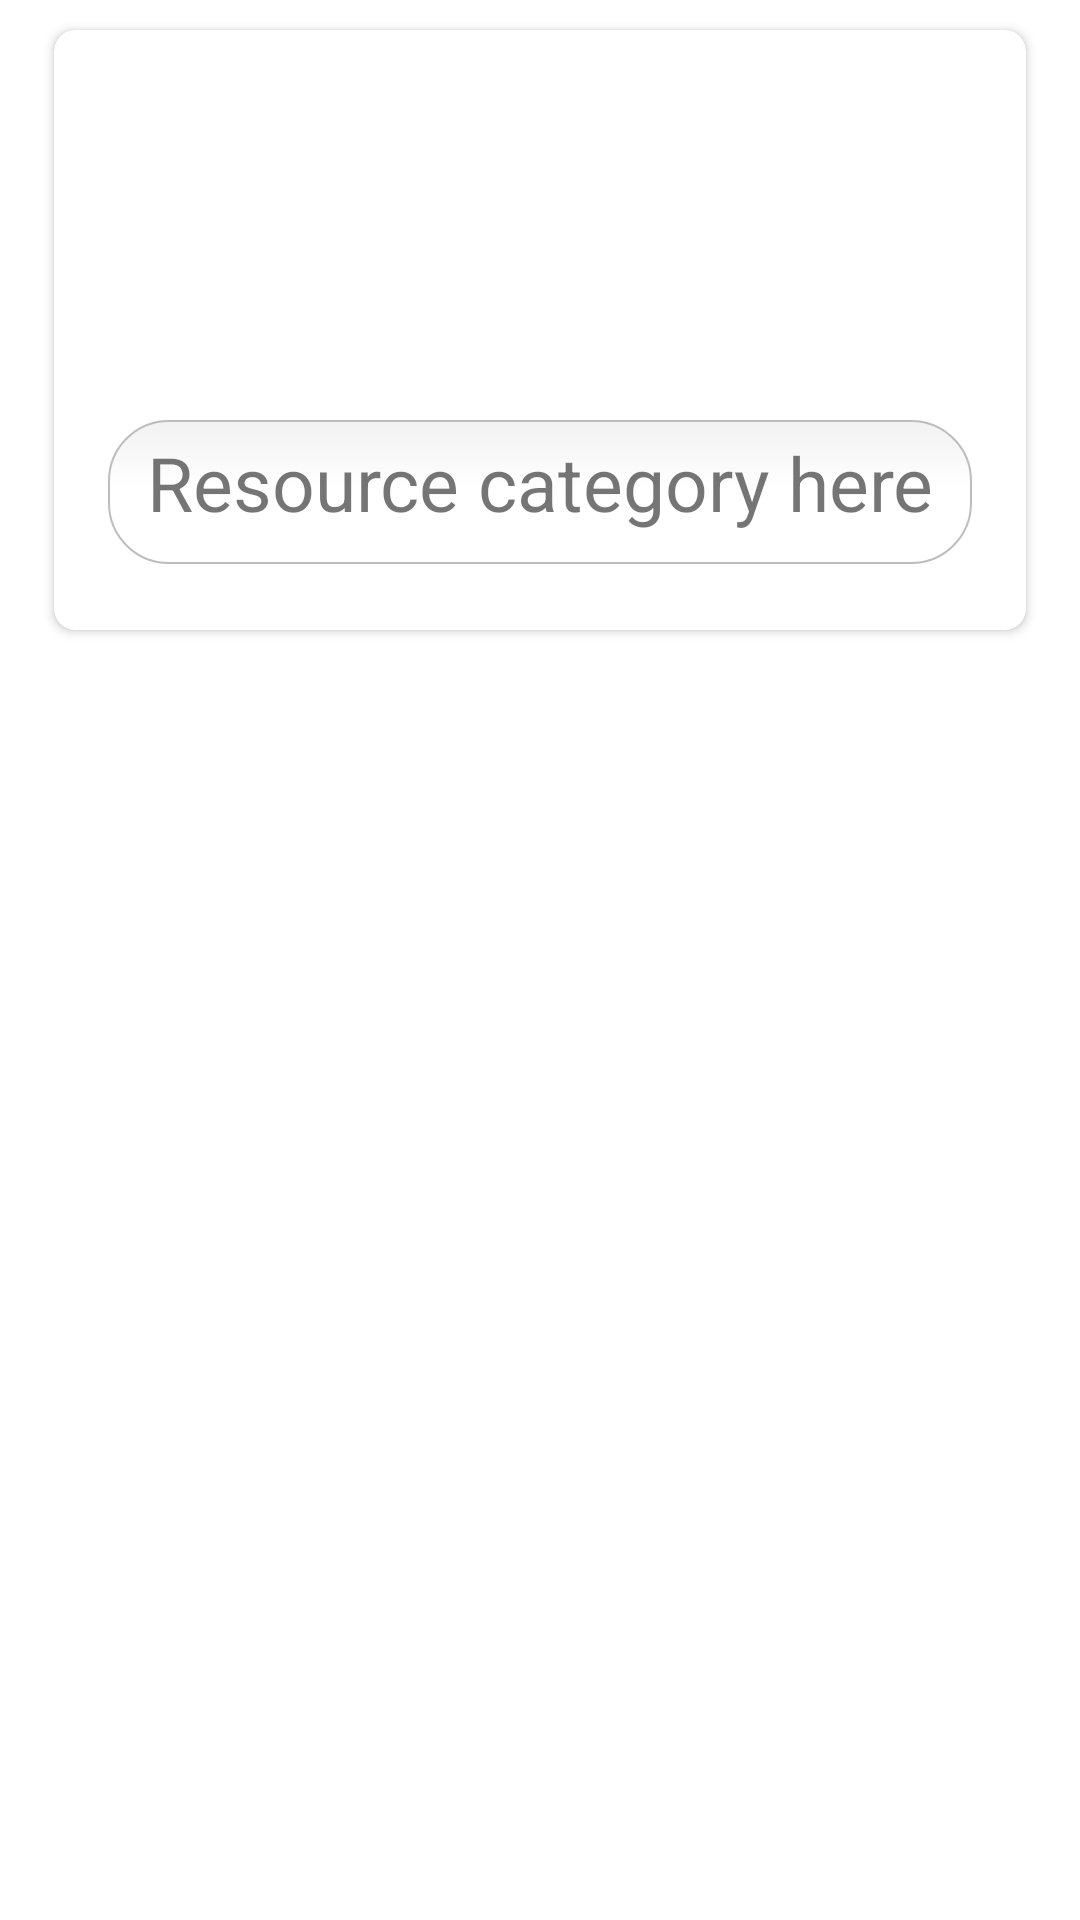

Reconstruct the res/layout file that produces this screen, plus the resources it refers to.
<!-- AndroidManifest.xml: application theme Theme.CampusConnectApp -->
<!-- res/layout/resource_card_main.xml -->
<?xml version="1.0" encoding="utf-8"?>
<LinearLayout xmlns:android="http://schemas.android.com/apk/res/android"
    android:layout_width="match_parent"
    android:layout_height="match_parent"
    xmlns:app="http://schemas.android.com/apk/res-auto"
    android:orientation="vertical">

    <androidx.cardview.widget.CardView
        android:layout_width="match_parent"
        android:layout_height="200dp"
        android:layout_marginLeft="18dp"
        android:layout_marginRight="18dp"
        android:layout_marginTop="10dp"
        app:cardCornerRadius="7dp"
        >
        <LinearLayout
            android:layout_width="match_parent"
            android:layout_height="match_parent"
            android:orientation="vertical">
            <ImageView
                android:layout_width="100dp"
                android:layout_height="100dp"
                android:layout_marginTop="15dp"
                android:scaleType="centerCrop"
                android:adjustViewBounds="true"
                android:src="@mipmap/resource_card_img_new"
                android:layout_gravity="center_horizontal"/>
            <TextView
                android:layout_width="match_parent"
                android:layout_height="48dp"
                android:layout_marginLeft="18dp"
                android:layout_marginRight="18dp"
                android:layout_marginTop="15dp"
                android:background="@drawable/rounded_edittext_corner"
                android:textAlignment="center"
                android:text="Resource category here"
                android:textSize="25sp" />
        </LinearLayout>

    </androidx.cardview.widget.CardView>

</LinearLayout>
<!-- resources referenced by this layout -->
<resources>
  <!-- drawable rounded_edittext_corner (drawable) -->
  <?xml version="1.0" encoding="utf-8"?>
  <selector xmlns:android="http://schemas.android.com/apk/res/android">
  
      <item android:state_pressed="true" android:state_focused="true">
          <shape>
              <solid android:color="#0c02bf"/>
              <stroke
                  android:width="2.3dp"
                  android:color="#0c02bf" />
              <corners
                  android:radius="20dp" />
          </shape>
      </item>
  
      <item android:state_pressed="true" android:state_focused="false">
          <shape>
              <solid android:color="#0c02bf"/>
              <stroke
                  android:width="2.3dp"
                  android:color="#0c02bf" />
              <corners
                  android:radius="20dp" />
          </shape>
      </item>
  
      <item android:state_pressed="false" android:state_focused="true">
          <shape>
              <solid android:color="#FFFFFF"/>
              <stroke
                  android:width="2.3dp"
                  android:color="#0c02bf" />
              <corners
                  android:radius="20dp" />
          </shape>
      </item>
  
      <item android:state_pressed="false" android:state_focused="false">
          <shape>
              <gradient
                  android:startColor="#F2F2F2"
                  android:centerColor="#FFFFFF"
                  android:endColor="#FFFFFF"
                  android:angle="270"
                  />
              <stroke
                  android:width="0.7dp"
                  android:color="#BDBDBD" />
              <corners
                  android:radius="20dp" />
          </shape>
      </item>
  
      <item android:state_enabled="true">
          <shape>
              <padding
                  android:left="4dp"
                  android:top="4dp"
                  android:right="4dp"
                  android:bottom="4dp"
                  />
          </shape>
      </item>
  </selector>
  <!-- mipmap resource_card_img_new (mipmap-anydpi-v26) -->
  <?xml version="1.0" encoding="utf-8"?>
  <adaptive-icon xmlns:android="http://schemas.android.com/apk/res/android">
      <background android:drawable="@drawable/resource_card_img_new_background"/>
      <foreground android:drawable="@mipmap/resource_card_img_new_foreground"/>
  </adaptive-icon>
  <style name="Theme.CampusConnectApp" parent="Theme.MaterialComponents.DayNight.DarkActionBar">
          
          <item name="colorPrimary">#0F9D58</item>
          <item name="colorPrimaryVariant">@color/purple_700</item>
          <item name="colorOnPrimary">@color/white</item>
          
          <item name="colorSecondary">@color/teal_200</item>
          <item name="colorSecondaryVariant">@color/teal_700</item>
          <item name="colorOnSecondary">@color/black</item>
          
          <item name="android:statusBarColor">?attr/colorPrimaryVariant</item>
          
      </style>
  <!-- not gathered from this repository: default colours our renderer supplied (Android Studio template values) -->
  <color name="purple_700">#FF3700B3</color>
  <color name="teal_200">#FF03DAC5</color>
  <color name="teal_700">#FF018786</color>
  <color name="black">#FF000000</color>
  <color name="white">#FFFFFFFF</color>
</resources>
